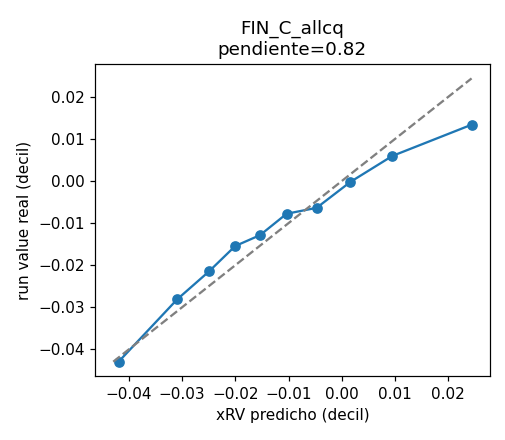

The data file committed next to this chart (first rows):
bin, xrv, real, n
0, -0.04194, -0.04294, 29021
1, -0.03092, -0.02811, 29021
2, -0.02494, -0.02147, 29020
3, -0.02003, -0.01545, 29021
4, -0.01536, -0.01286, 29021
5, -0.01037, -0.007776, 29020
6, -0.004727, -0.006368, 29021
7, 0.001636, -0.000196, 29020
8, 0.009488, 0.005953, 29021
9, 0.02439, 0.01339, 29021
